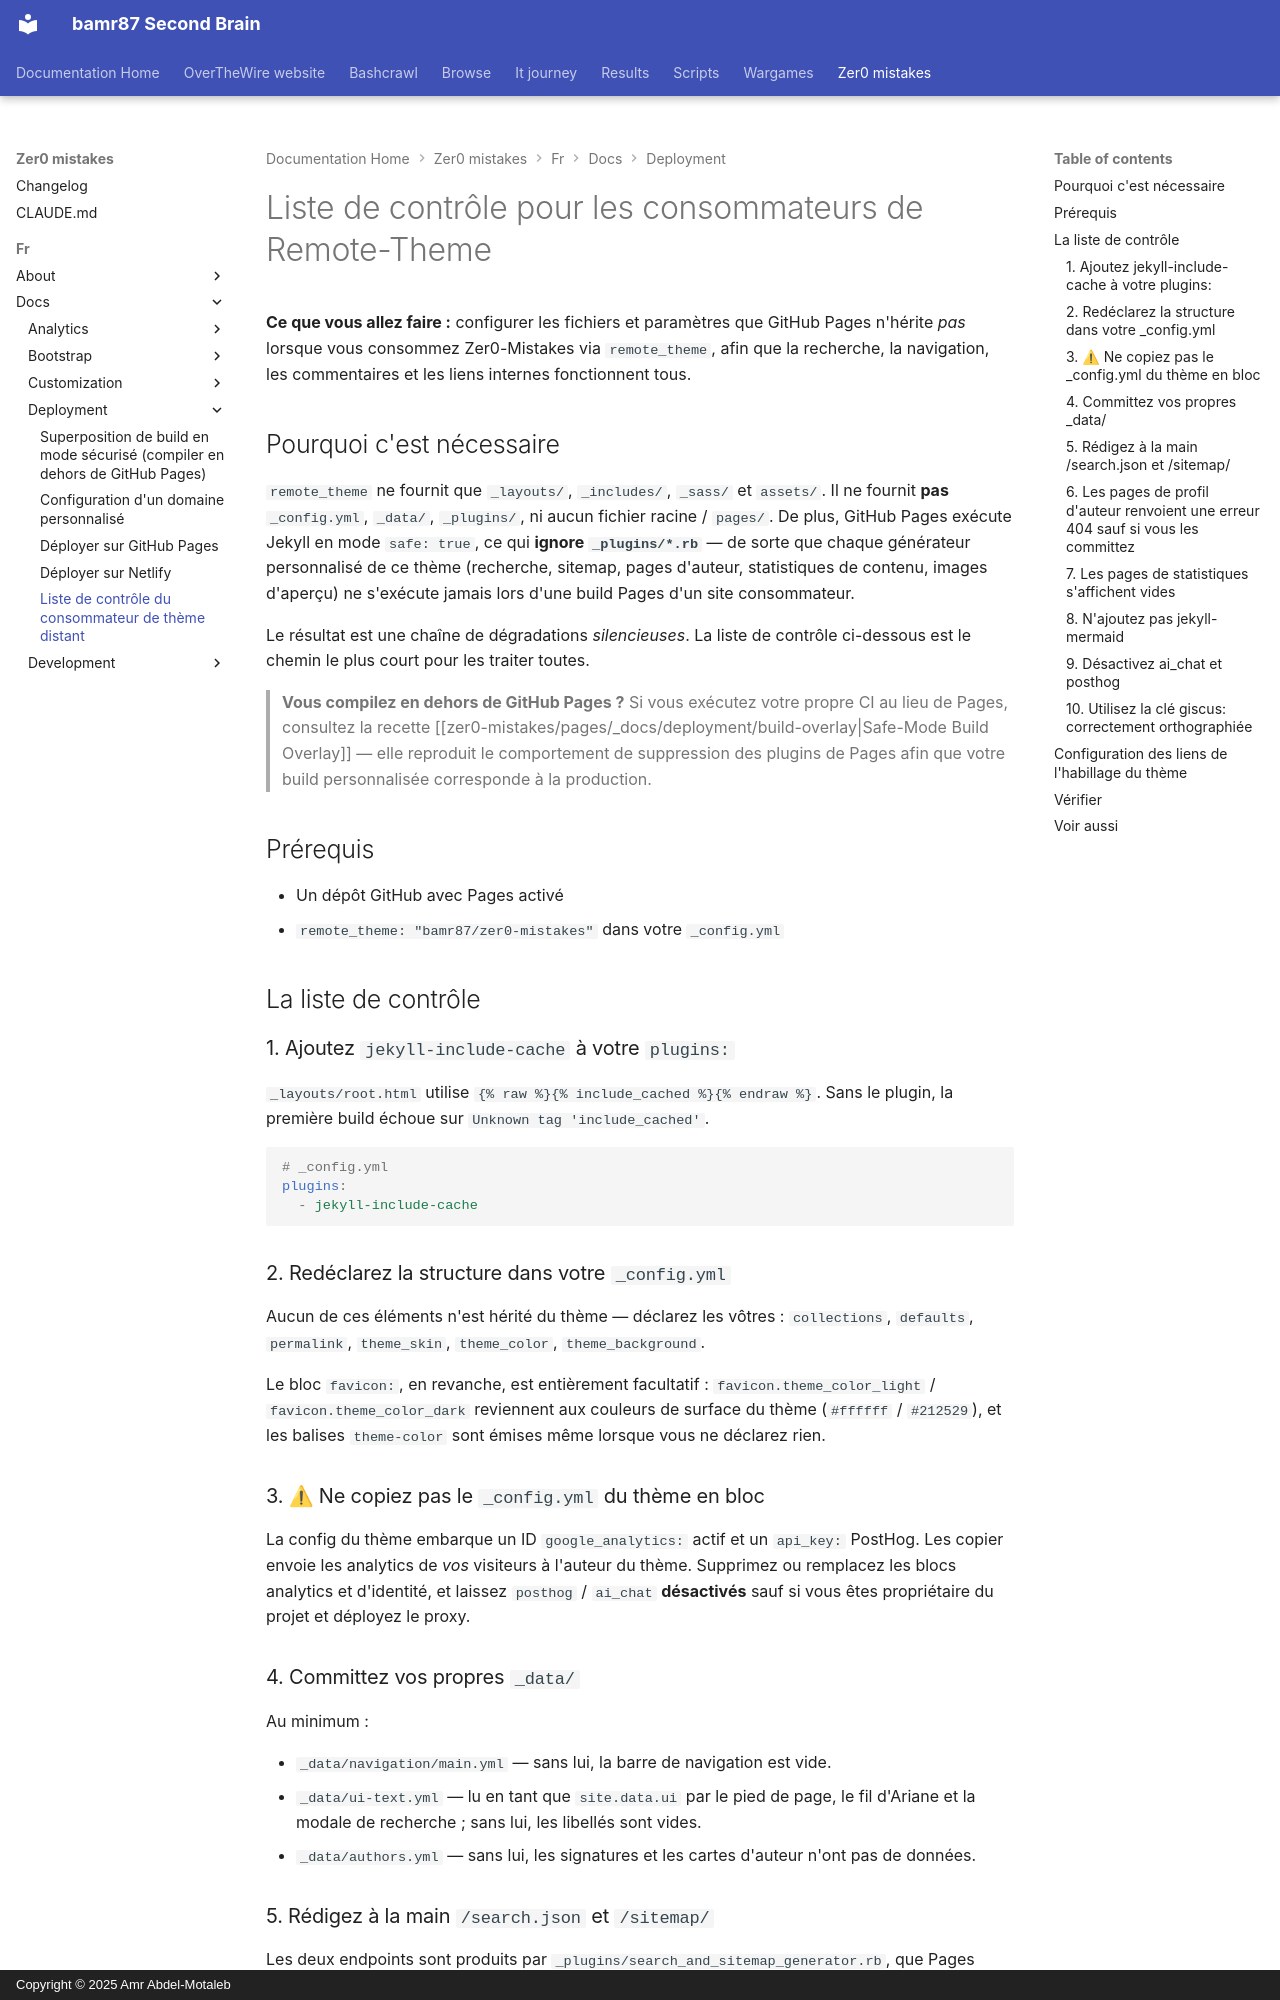

repository: bamr87/README · page: zer0-mistakes/fr/docs/deployment/remote-theme-checklist/index.html · generator: mkdocs · copyright: Copyright © 2025 Amr Abdel-Motaleb

---
author: bamr87
categories:
- docs
- deployment
description: Ce que remote_theme ne fournit pas sur GitHub Pages, ainsi que les fichiers
  et la configuration que chaque consommateur de Zer0-Mistakes doit ajouter pour éviter
  les défaillances silencieuses.
difficulty: intermediate
estimated_reading_time: 10 minutes
keywords:
- remote theme checklist
- github pages consumer
- jekyll safe mode
- remote_theme setup
- deployment troubleshooting
- jekyll-theme-zer0
lang: fr
lastmod: 2026-09-03 00:00:00+00:00
layout: default
machine_translated: true
permalink: /fr/docs/deployment/remote-theme-checklist/
prerequisites:
- GitHub account
- A GitHub Pages site using remote_theme
preview: /images/previews/remote-theme-consumer-checklist.png
sidebar:
  nav: docs
source_file: fr/docs/deployment/remote-theme-checklist.md
source_repo: bamr87/zer0-mistakes
source_url: https://github.com/bamr87/zer0-mistakes/blob/main/fr/docs/deployment/remote-theme-checklist.md
tags:
- github-pages
- remote-theme
- deployment
- troubleshooting
title: Liste de contrôle du consommateur de thème distant
translated_from_sha: 5d09a61aea20
translation_of: pages/_docs/deployment/remote-theme-checklist.md
translation_source_url: /docs/deployment/remote-theme-checklist/
---

# Liste de contrôle pour les consommateurs de Remote-Theme

**Ce que vous allez faire :** configurer les fichiers et paramètres que GitHub Pages n'hérite *pas* lorsque vous consommez Zer0-Mistakes via `remote_theme`, afin que la recherche, la navigation, les commentaires et les liens internes fonctionnent tous.

## Pourquoi c'est nécessaire

`remote_theme` ne fournit que `_layouts/`, `_includes/`, `_sass/` et `assets/`. Il ne fournit **pas** `_config.yml`, `_data/`, `_plugins/`, ni aucun fichier racine / `pages/`. De plus, GitHub Pages exécute Jekyll en mode `safe: true`, ce qui **ignore `_plugins/*.rb`** — de sorte que chaque générateur personnalisé de ce thème (recherche, sitemap, pages d'auteur, statistiques de contenu, images d'aperçu) ne s'exécute jamais lors d'une build Pages d'un site consommateur.

Le résultat est une chaîne de dégradations *silencieuses*. La liste de contrôle ci-dessous est le chemin le plus court pour les traiter toutes.

> **Vous compilez en dehors de GitHub Pages ?** Si vous exécutez votre propre CI au lieu de Pages, consultez
> la recette [[zer0-mistakes/pages/_docs/deployment/build-overlay|Safe-Mode Build Overlay]] — elle
> reproduit le comportement de suppression des plugins de Pages afin que votre build personnalisée corresponde
> à la production.

## Prérequis

- Un dépôt GitHub avec Pages activé
- `remote_theme: "bamr87/zer0-mistakes"` dans votre `_config.yml`

## La liste de contrôle

### 1. Ajoutez `jekyll-include-cache` à votre `plugins:`

`_layouts/root.html` utilise `{% raw %}{% include_cached %}{% endraw %}`. Sans le plugin, la première build échoue sur `Unknown tag 'include_cached'`.

```yaml
# _config.yml
plugins:
  - jekyll-include-cache
```

### 2. Redéclarez la structure dans votre `_config.yml`

Aucun de ces éléments n'est hérité du thème — déclarez les vôtres : `collections`, `defaults`, `permalink`, `theme_skin`, `theme_color`, `theme_background`.

Le bloc `favicon:`, en revanche, est entièrement facultatif : `favicon.theme_color_light` / `favicon.theme_color_dark` reviennent aux couleurs de surface du thème (`#ffffff` / `#212529`), et les balises `theme-color` sont émises même lorsque vous ne déclarez rien.
